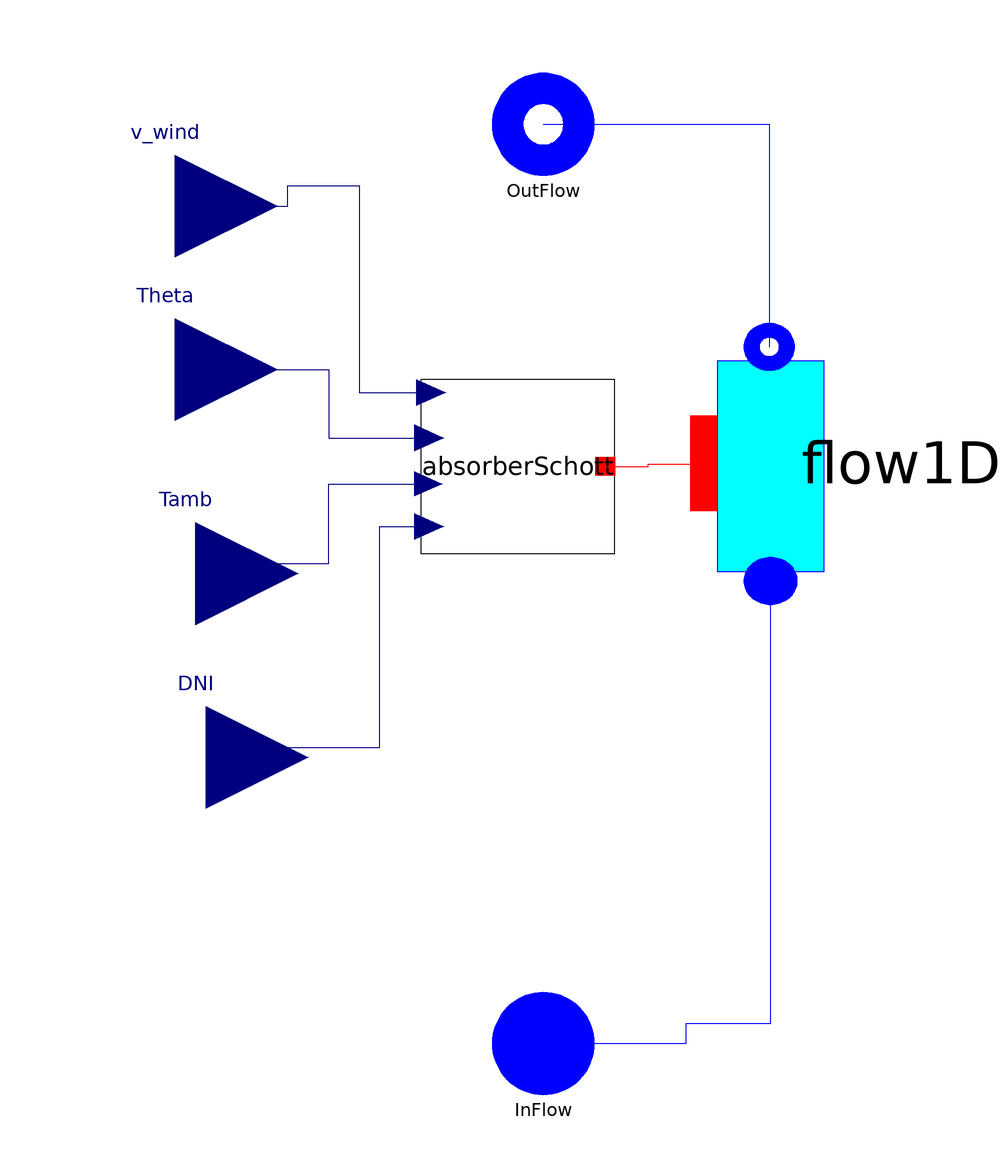

The component connection diagram of the Modelica model below, drawn from its own Placement and Line annotations.

model SolarField_SchottSopo_Inc
  "Solar field model with Schott PTR70 or Sopogy solar collector for incompressible fluids"
replaceable package Medium1 = ThermoCycle.Media.DummyFluid
                                           constrainedby
    Modelica.Media.Interfaces.PartialMedium                                                      annotation (choicesAllMatching = true);

/********************* PARAMETERS *******************************************************************/
constant Real  pi = Modelica.Constants.pi;

/********************* GEOMETRIES *********************/
parameter Integer N(min=1) = 2 "Number of cells per collector";
parameter Integer Ns(min=1) = 1 "Number of Collector in series";
parameter Integer Nt(min=1) = 1 "Number of collectors in parallel";

/*********************  Parameters for convective heat transfer in the fluid *********************/

parameter Modelica.SIunits.CoefficientOfHeatTransfer Unom=300
    "Coefficient of heat transfer" annotation (Dialog(group="Heat transfer", tab="General"));
parameter Modelica.SIunits.MassFlowRate Mdotnom "Total nominal Mass flow";
// Fluid initial values
parameter Modelica.SIunits.Temperature Tstart_inlet
    "Temperature of the fluid at the inlet of the collector" annotation (Dialog(tab="Initialization"));
parameter Modelica.SIunits.Temperature Tstart_outlet
    "Temperature of the fluid at the outlet of the collector" annotation (Dialog(tab="Initialization"));

final parameter Modelica.SIunits.Temperature[Ns] Tstart_inlet_collector =  ThermoCycle.Functions.Solar.T_start_inlet(T_start_inlet=Tstart_inlet,T_start_outlet=Tstart_outlet,Ns=Ns);

final parameter Modelica.SIunits.Temperature[Ns] Tstart_outlet_collector = ThermoCycle.Functions.Solar.T_start_outlet(T_start_inlet=Tstart_inlet,T_start_outlet=Tstart_outlet,Ns=Ns);

parameter Modelica.SIunits.Pressure pstart
    "Temperature of the fluid at the inlet of the collector" annotation (Dialog(tab="Initialization"));
/*steady state */
parameter Boolean steadystate_T_fl=false
    "if true, sets the derivative of the fluid Temperature in each cell to zero during Initialization"
                                                                                                      annotation (Dialog(group="Initialization options", tab="Initialization"));
/*********************************   NUMERICAL OPTION  *************************************************************/
  import ThermoCycle.Functions.Enumerations.Discretizations;
 parameter Discretizations Discretization=ThermoCycle.Functions.Enumerations.Discretizations.centr_diff
    "Selection of the spatial discretization scheme"  annotation (Dialog(tab="Numerical options"));

/****************** GEOMETRY  *********************/
inner replaceable parameter
    ThermoCycle.Components.HeatFlow.Walls.SolarAbsorber.Geometry.Schott_SopoNova.BaseGeometry
                                                                                        CollectorGeometry
constrainedby
    ThermoCycle.Components.HeatFlow.Walls.SolarAbsorber.Geometry.Schott_SopoNova.BaseGeometry
                                                                                       annotation (choicesAllMatching=true);

/*************************** HEAT TRANSFER ************************************/
/*Secondary fluid*/
replaceable model FluidHeatTransferModel =
    ThermoCycle.Components.HeatFlow.HeatTransfer.MassFlowDependence
   constrainedby
    ThermoCycle.Components.HeatFlow.HeatTransfer.BaseClasses.PartialHeatTransferZones
                                                                                                      annotation (Dialog(group="Heat transfer", tab="General"),choicesAllMatching=true);

/******************************************  COMPONENTS *********************************************************/

  ThermoCycle.Components.HeatFlow.Walls.SolarAbsorber.AbsSchottSopo[Ns] absorberSchott(each N=N, each geometry=CollectorGeometry)
    annotation (Placement(transformation(extent={{-24,6},{14,40}})));
  Modelica.Blocks.Interfaces.RealInput v_wind
    annotation (Placement(transformation(extent={{-92,54},{-52,94}}),
        iconTransformation(extent={{-14,-14},{14,14}},
        rotation=0,
        origin={-68,96})));
  Modelica.Blocks.Interfaces.RealInput Theta
    annotation (Placement(transformation(extent={{-92,22},{-52,62}}),
        iconTransformation(extent={{-15,-15},{15,15}},
        rotation=0,
        origin={-67,47})));
  Modelica.Blocks.Interfaces.RealInput Tamb
    annotation (Placement(transformation(extent={{-88,-18},{-48,22}}),
        iconTransformation(extent={{-16,-16},{16,16}},
        rotation=0,
        origin={-68,-8})));
  Modelica.Blocks.Interfaces.RealInput DNI
    annotation (Placement(transformation(extent={{-86,-54},{-46,-14}}),
        iconTransformation(extent={{-16,-16},{16,16}},
        rotation=0,
        origin={-70,-66})));
  Interfaces.Fluid.FlangeA InFlow( redeclare package Medium = Medium1)
    annotation (Placement(transformation(extent={{-10,-100},{10,-80}}),
        iconTransformation(extent={{28,-112},{48,-92}})));
  Interfaces.Fluid.FlangeB OutFlow( redeclare package Medium = Medium1)
    annotation (Placement(transformation(extent={{-10,80},{10,100}}),
        iconTransformation(extent={{28,110},{48,130}})));
  Components.FluidFlow.Pipes.Flow1DimInc[Ns] flow1DimInc(redeclare each package
      Medium =                                                                     Medium1,
  redeclare each final model Flow1DimIncHeatTransferModel =
        FluidHeatTransferModel,
    each N=N,
    each Nt=Nt,
    each A=CollectorGeometry.A_int_t,
    each V=CollectorGeometry.V_tube_int,
    each Mdotnom=Mdotnom,
    each Unom=Unom,
    each pstart=pstart,
    Tstart_inlet=Tstart_inlet_collector,
    Tstart_outlet=Tstart_outlet_collector,
    each steadystate=steadystate_T_fl,
    each Discretization=Discretization)
                                  annotation (Placement(transformation(
        extent={{-27.5,-31.5},{27.5,31.5}},
        rotation=90,
        origin={44.5,23.5})));

/******************************************  SUMMARY *********************************************************/

public
 record SummaryBase
   replaceable Arrays T_profile;
   record Arrays
    parameter Integer n;
    parameter Integer Ns;
    Modelica.SIunits.Temperature[Ns,n] T_fluid;
   end Arrays;
   Real Eta_solarCollector "Total efficiency of solar collector";
   Modelica.SIunits.Power Q_htf
      "Total heat through the termal heat transfer fluid flowing in the solar collector";
 end SummaryBase;
 replaceable record SummaryClass = SummaryBase;
 SummaryClass Summary( T_profile( n=N, Ns=Ns,T_fluid = T_fluid_),Eta_solarCollector=Eta_tot,Q_htf = Q_tot);
protected
Modelica.SIunits.Temperature T_fluid_[Ns,N];
Real Eta_tot "Total efficiency";
Modelica.SIunits.HeatFlowRate Q_tot
    "Total thermal energy flow on the tube from the sun [W]";
equation
  for i in 1:Ns loop
    for k in 1:N loop
    T_fluid_[i,k] = flow1DimInc[i].Cells[k].T;
    end for;
  end for;
Eta_tot = sum(absorberSchott[:].Eta_TOT)/Ns;
Q_tot = sum(flow1DimInc[:].Q_tot) "Total power absorbed by the fluid";

//

    for i in 1:Ns loop
     connect(Theta, absorberSchott[i].Theta) annotation (Line(
      points={{-72,42},{-42,42},{-42,28.61},{-22.29,28.61}},
      color={0,0,127},
      smooth=Smooth.None));
           connect(v_wind, absorberSchott[i].v_wind) annotation (Line(
      points={{-72,74},{-50,74},{-50,78},{-36,78},{-36,37.45},{-21.91,37.45}},
      color={0,0,127},
      smooth=Smooth.None));

     connect(absorberSchott[i].wall_int, flow1DimInc[i].Wall_int) annotation (Line(
      points={{12.1,23},{20.5,23},{20.5,23.5},{31.375,23.5}},
      color={255,0,0},
      smooth=Smooth.None));
  connect(Tamb, absorberSchott[i].Tamb) annotation (Line(
      points={{-68,2},{-56,2},{-56,4},{-42,4},{-42,19.6},{-22.48,19.6}},
      color={0,0,127},
      smooth=Smooth.None));
  connect(DNI, absorberSchott[i].DNI) annotation (Line(
      points={{-66,-34},{-52,-34},{-52,-32},{-32,-32},{-32,11.27},{-22.29,
          11.27}},
      color={0,0,127},
      smooth=Smooth.None));

    end for;
for i in 1: Ns - 1 loop
  connect(flow1DimInc[i].OutFlow,flow1DimInc[i+1].InFlow);
end for;

  connect(OutFlow, flow1DimInc[Ns].OutFlow) annotation (Line(
      points={{0,90},{44.2375,90},{44.2375,46.4167}},
      color={0,0,255},
      smooth=Smooth.None));
  connect(InFlow, flow1DimInc[1].InFlow) annotation (Line(
      points={{0,-90},{28,-90},{28,-86},{44.5,-86},{44.5,0.583333}},
      color={0,0,255},
      smooth=Smooth.None));

                                                                                                      annotation (Dialog(group="Heat transfer", tab="General"),
              Diagram(coordinateSystem(extent={{-80,-100},{100,120}},
          preserveAspectRatio=false),
                      graphics), Icon(coordinateSystem(extent={{-80,-100},{100,
            120}},
          preserveAspectRatio=false), graphics={
           Bitmap(extent={{-96,118},{126,-100}}, fileName=
              "modelica://ThermoCycle/Resources/Images/Avatar_SF.jpg"),
                                          Text(
          extent={{-84,116},{62,92}},
          lineColor={0,0,0},
          fillColor={255,85,85},
          fillPattern=FillPattern.Solid,
          textString="%name"),
        Text(
          extent={{-66,-74},{-36,-84}},
          lineColor={0,0,0},
          textString="DNI"),
        Text(
          extent={{-58,-16},{-32,-24}},
          lineColor={0,0,0},
          textString="Tamb[K]"),
        Text(
          extent={{-66,38},{-16,30}},
          lineColor={0,0,0},
          textString="Theta[rad]"),
        Text(
          extent={{-60,90},{-28,74}},
          lineColor={0,0,0},
          textString="V_wind [m/s]")}),
                                 Documentation(info="<HTML>

<p><big>The <b>SolarField_SchottSopo_Inc</b> model is based on the same modeling concept of the <a href=\"modelica://ThermoCycle.Components.Units.Solar.SolarField_SchottSopo\">SolarField_SchottSopo</a> model.
In this case the fluid flow through the solar collector is modeled as an incompressible fluid.
 </HTML>"));
end SolarField_SchottSopo_Inc;